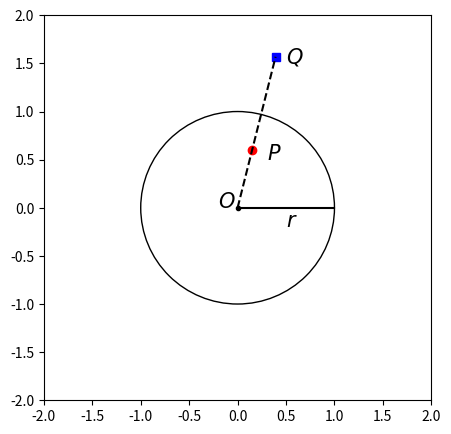
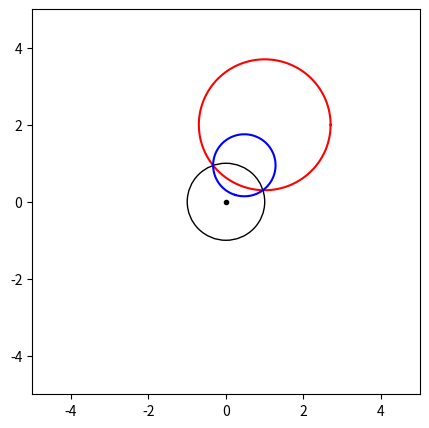
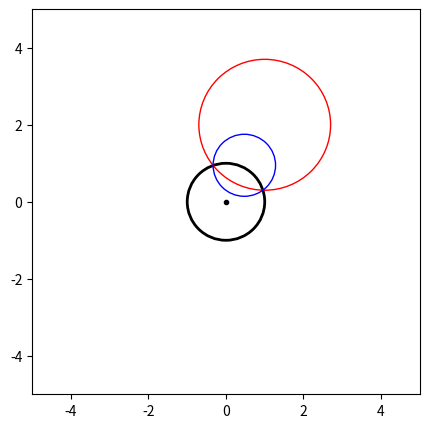
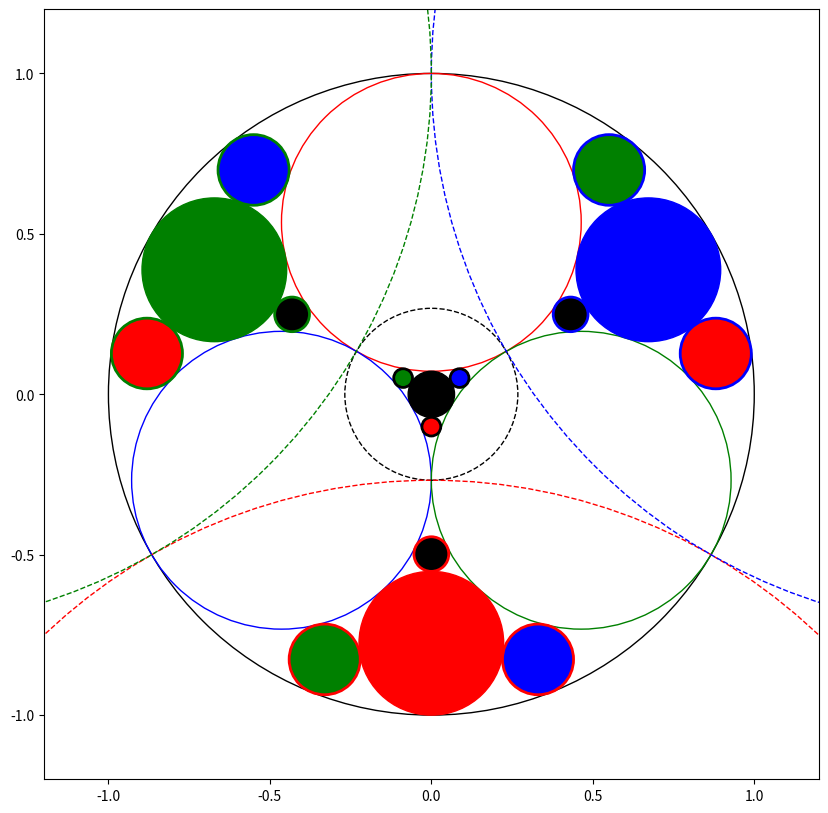

Recreate these plots in Python, in order.
from matplotlib.pyplot import imshow

import math
import numpy as np  # numpy is a package to use for arrays
import matplotlib.pyplot as plt # to make plot

def point_invert(ro = 2.0, xo = 0, yo = 0, xp = 1, yp = 1):
    op = math.sqrt((xp - xo)**2 + (yp - yo)**2)
    if op > 0.0:
        oq = ro*ro / op
        xq = xo + (xp - xo)*oq/op
        yq = yo + (yp - yo)*oq/op
    else:
        print('P is on O')
        
    return xq,yq

xp,yp = 0.15, 0.6
xo,yo = 0.0,0.0
ro = 1.0
xq,yq= point_invert(ro,xo,yo,xp,yp)
print(xq,yq)
plt.figure(figsize=(5,5))
plt.xlim(-2,2)
plt.ylim(-2,2)
c =plt.Circle((xo,xo), radius= ro, facecolor='none', edgecolor='k')
plt.gca().add_patch(c)
plt.plot(xo, yo, 'k.')
plt.plot(xp, yp, 'ro')
plt.plot(xq, yq, 'bs')
plt.text(-0.2,0,'$O$',fontsize=15)
plt.text(0.3,0.5,'$P$',fontsize=15)
plt.text(0.5,1.5,'$Q$',fontsize=15)

plt.plot([xo,ro],[yo,0],'k-')
plt.text(0.5,-0.2,'$r$',fontsize=15)

plt.plot([xo,xq],[yo,yq],'k--')



#plt.show(c)

xo,yo = 0.0,0.0
ro = 1.0

x1,y1 = 1,2
r1 = 1.7
x = x1 + r1* np.cos(np.linspace(0,2*math.pi,1000))
y = y1 + r1* np.sin(np.linspace(0,2*math.pi,1000))

x_invert = []
y_invert = []
for i in range(len(x)):
    xp,yp = x[i],y[i]
    xq,yq = point_invert(ro,xo,yo,xp,yp)
    x_invert.append(xq)
    y_invert.append(yq)

plt.figure(figsize=(5,5))
plt.xlim(-5,5)
plt.ylim(-5,5)
co =plt.Circle((xo,xo), radius= ro, facecolor='none', edgecolor='k')
plt.gca().add_patch(co)
plt.plot(xo, yo, 'k.')

plt.plot(x,y, 'r-')
plt.plot(x_invert,y_invert, 'b-')



def circle_invert(r0 = 2.0, x0 = 0, y0 = 0, r1 = 1, x1 = 1, y1 = 1):
    r01 = math.sqrt( (x1 - x0)**2 +  (y1 - y0)**2 )
    
    if r01 > 0.0:
        x1a = x1 + (x1 - x0) * r1 / r01
        y1a = y1 + (y1 - y0) * r1 / r01
        x1b = x1 - (x1 - x0) * r1 / r01
        y1b = y1 - (y1 - y0) * r1 / r01
    else:
        x1a = x0 + r1
        y1a = 0.0
        x1b = x0 - r1
        y1b = 0.0
    
    x2a,y2a = point_invert(r0,x0,y0,x1a,y1a)
    x2b,y2b = point_invert(r0,x0,y0,x1b,y1b)
    
    x2 = (x2a + x2b) / 2.0
    y2 = (y2a + y2b) / 2.0
    r2 = math.sqrt( (x2a - x2)**2 +  (y2a - y2)**2 )
    return r2, x2, y2


xo,yo = 0.0,0.0
ro = 1.0

x1,y1 = 1,2
r1 = 1.7

r2, x2, y2 = circle_invert(ro, xo,yo, r1, x1, y1)

plt.figure(figsize=(5,5))
plt.xlim(-5,5)
plt.ylim(-5,5)
co =plt.Circle((xo,yo), radius= ro, facecolor='none', edgecolor='k', lw=2)
plt.gca().add_patch(co)
plt.plot(xo, yo, 'k.')

c1 =plt.Circle((x1,y1), radius= r1, facecolor='none', edgecolor='r')
plt.gca().add_patch(c1)

c2 =plt.Circle((x2,y2), radius= r2, facecolor='none', edgecolor='b')
plt.gca().add_patch(c2)



r0 = 1
r1 = r0 / (1 + 2.0/math.sqrt(3))
S = []
S.append((0,0,r0, 'k'))
S.append((0,r1*2.0/math.sqrt(3),r1, 'r'))
S.append((-r1,-r1/math.sqrt(3),r1, 'b'))
S.append((r1,-r1/math.sqrt(3),r1, 'g'))

C = []
C.append((0,0,r1/math.sqrt(3), 'k'))
C.append((0,-2*r0,r0*math.sqrt(3), 'r'))
C.append((math.sqrt(3)*r0,r0,r0*math.sqrt(3), 'b'))
C.append((-math.sqrt(3)*r0,r0,r0*math.sqrt(3), 'g'))


S0 = []
rq,xq,yq = circle_invert(C[0][2], C[0][0],C[0][1], S[0][2], S[0][0],S[0][1])
S0.append( (xq,yq,rq, 'k') )

rq,xq,yq = circle_invert(C[1][2], C[1][0],C[1][1], S[1][2], S[1][0],S[1][1])
S0.append( (xq,yq,rq, 'r')  )

rq,xq,yq = circle_invert(C[2][2], C[2][0],C[2][1], S[2][2], S[2][0],S[2][1])
S0.append( (xq,yq,rq, 'b')  )

rq,xq,yq = circle_invert(C[3][2], C[3][0],C[3][1], S[3][2], S[3][0],S[3][1])
S0.append( (xq,yq,rq, 'g')  )


S10 = []
rq,xq,yq = circle_invert(C[1][2], C[1][0],C[1][1], S0[0][2], S0[0][0],S0[0][1])
S10.append( (xq,yq,rq, 'r') )

rq,xq,yq = circle_invert(C[2][2], C[2][0],C[2][1], S0[0][2], S0[0][0],S0[0][1])
S10.append( (xq,yq,rq, 'b') )

rq,xq,yq = circle_invert(C[3][2], C[3][0],C[3][1], S0[0][2], S0[0][0],S0[0][1])
S10.append( (xq,yq,rq, 'g') )


S11 = []
rq,xq,yq = circle_invert(C[0][2], C[0][0],C[0][1], S0[1][2], S0[1][0],S0[1][1])
S11.append( (xq,yq,rq, 'k') )

rq,xq,yq = circle_invert(C[2][2], C[2][0],C[2][1], S0[1][2], S0[1][0],S0[1][1])
S11.append( (xq,yq,rq, 'b') )

rq,xq,yq = circle_invert(C[3][2], C[3][0],C[3][1], S0[1][2], S0[1][0],S0[1][1])
S11.append( (xq,yq,rq, 'g') )


S12 = []
rq,xq,yq = circle_invert(C[0][2], C[0][0],C[0][1], S0[2][2], S0[2][0],S0[2][1])
S12.append( (xq,yq,rq, 'k') )

rq,xq,yq = circle_invert(C[1][2], C[1][0],C[1][1], S0[2][2], S0[2][0],S0[2][1])
S12.append( (xq,yq,rq, 'r') )

rq,xq,yq = circle_invert(C[3][2], C[3][0],C[3][1], S0[2][2], S0[2][0],S0[2][1])
S12.append( (xq,yq,rq, 'g') )




S13 = []
rq,xq,yq = circle_invert(C[0][2], C[0][0],C[0][1], S0[3][2], S0[3][0],S0[3][1])
S13.append( (xq,yq,rq, 'k') )

rq,xq,yq = circle_invert(C[1][2], C[1][0],C[1][1], S0[3][2], S0[3][0],S0[3][1])
S13.append( (xq,yq,rq, 'r') )

rq,xq,yq = circle_invert(C[2][2], C[2][0],C[2][1], S0[3][2], S0[3][0],S0[3][1])
S13.append( (xq,yq,rq, 'b') )




plt.figure(figsize=(10,10))
plt.xlim(-1.2,1.2)
plt.ylim(-1.2,1.2)

#s0 =plt.Circle((S[0][0],S[0][1]), radius= S[0][2], facecolor='none', edgecolor=S[0][3], lw=2)
#s1 =plt.Circle((S[1][0],S[1][1]), radius= S[1][2], facecolor='none', edgecolor=S[1][3], lw=1)
#s2 =plt.Circle((S[2][0],S[2][1]), radius= S[2][2], facecolor='none', edgecolor=S[2][3], lw=1)

#plt.gca().add_patch(s0)
#plt.gca().add_patch(s1)
#plt.gca().add_patch(s2)


for i in range(4):
    s =plt.Circle((S[i][0],S[i][1]), radius= S[i][2], facecolor='none', edgecolor=S[i][3], lw=1)
    plt.gca().add_patch(s)

    
for i in range(4):
    c =plt.Circle((C[i][0],C[i][1]), radius= C[i][2], facecolor='none', edgecolor=C[i][3], lw=1, ls = '--')
    plt.gca().add_patch(c)
    
for i in range(4):
    s0 =plt.Circle((S0[i][0],S0[i][1]), radius= S0[i][2], facecolor=S0[i][3], edgecolor=S0[i][3], lw=1, ls = '-')
    plt.gca().add_patch(s0)
    
    
for i in range(3):
    s1 =plt.Circle((S10[i][0],S10[i][1]), radius= S10[i][2], facecolor='k', edgecolor=S10[i][3], lw=2, ls = '-')
    plt.gca().add_patch(s1)
    
for i in range(3):
    s1 =plt.Circle((S11[i][0],S11[i][1]), radius= S11[i][2], facecolor='r', edgecolor=S11[i][3], lw=2, ls = '-')
    plt.gca().add_patch(s1)
    
    
for i in range(3):
    s1 =plt.Circle((S12[i][0],S12[i][1]), radius= S12[i][2], facecolor='b', edgecolor=S12[i][3], lw=2, ls = '-')
    plt.gca().add_patch(s1)
    
for i in range(3):
    s1 =plt.Circle((S13[i][0],S13[i][1]), radius= S13[i][2], facecolor='g', edgecolor=S13[i][3], lw=2, ls = '-')
    plt.gca().add_patch(s1)